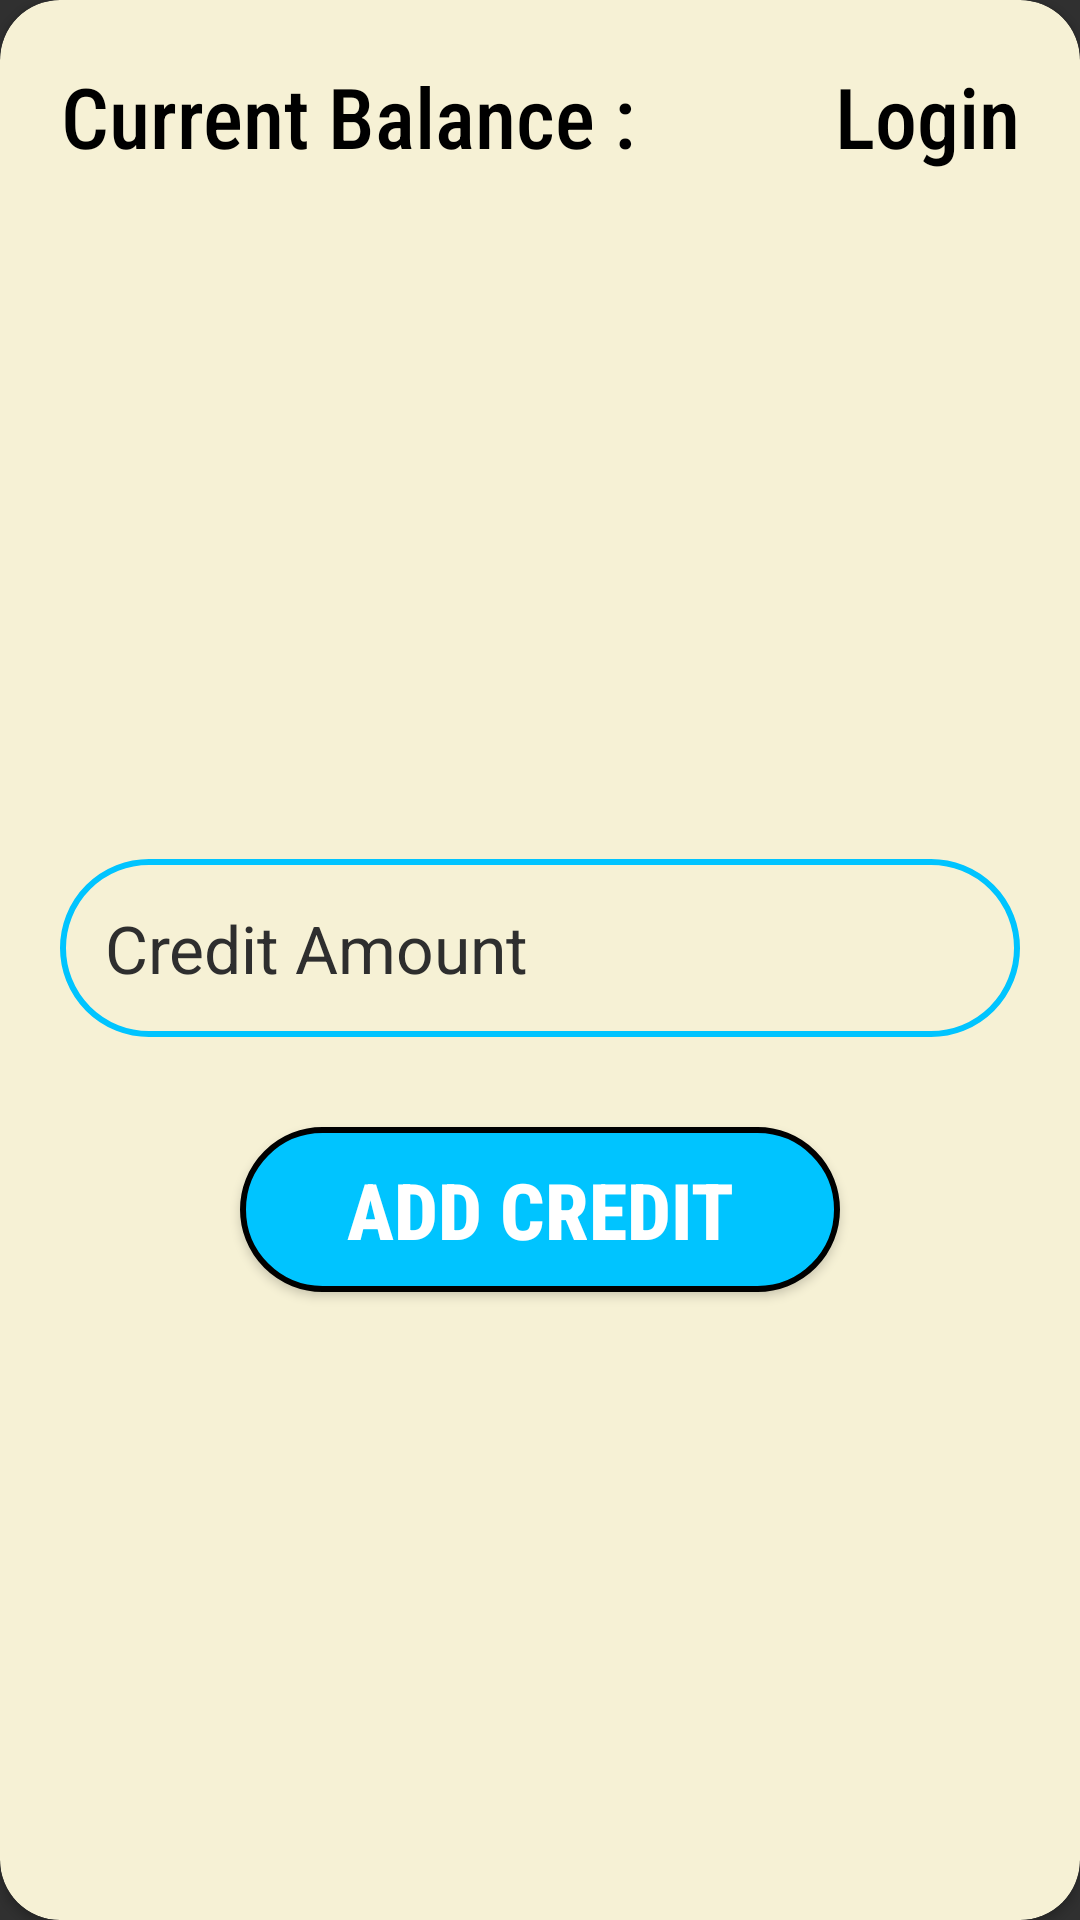

Here is an Android app screen rendered from its layout file. Give the layout XML and the strings, colors and styles it references.
<!-- AndroidManifest.xml: application theme Theme.Design.NoActionBar -->
<!-- res/layout/add_balance.xml -->
<?xml version="1.0" encoding="utf-8"?>
<androidx.cardview.widget.CardView xmlns:android="http://schemas.android.com/apk/res/android"
    xmlns:app="http://schemas.android.com/apk/res-auto"
    xmlns:tools="http://schemas.android.com/tools"
    android:layout_width="match_parent"
    android:layout_height="wrap_content"
    app:cardBackgroundColor="@color/main"
    app:cardCornerRadius="20dp"
    tools:context=".LoginActivity">


    <LinearLayout
        android:layout_width="match_parent"
        android:layout_height="match_parent"
        android:orientation="vertical"
        android:paddingStart="20dp"
        android:paddingEnd="20dp">
        <LinearLayout
            android:layout_width="match_parent"
            android:layout_height="wrap_content"
            android:orientation="horizontal"
            android:paddingTop="20dp"
            android:paddingBottom="20dp"
            android:gravity="bottom">
            <TextView
                android:layout_width="wrap_content"
                android:layout_height="wrap_content"
                android:fontFamily="sans-serif-condensed-medium"
                android:text="Current Balance : "
                android:textAlignment="center"
                android:textColor="@color/black"
                android:textSize="28sp"/>

            <Space
                android:layout_width="0dp"
                android:layout_height="wrap_content"
                android:layout_weight="1"/>
            <TextView
                android:id="@+id/curbal"
                android:layout_width="wrap_content"
                android:layout_height="wrap_content"
                android:fontFamily="sans-serif-condensed-medium"
                android:text="Login"
                android:textAlignment="center"
                android:textColor="@color/black"
                android:textSize="28sp"/>
        </LinearLayout>

        <Space
            android:layout_width="wrap_content"
            android:layout_height="0dp"
            android:layout_weight="1"/>


        <EditText
            android:id="@+id/amount"
            android:layout_width="match_parent"
            android:layout_height="wrap_content"
            android:hint="Credit Amount"
            android:padding="15dp"
            android:textColorHint="#2E2E2E"
            android:textColor="@color/black"
            android:textSize="22sp"
            android:layout_marginTop="20dp"
            android:inputType="numberPassword"
            android:background="@drawable/circle_edittext"/>


        <androidx.appcompat.widget.AppCompatButton
            android:id="@+id/add"
            android:layout_width="200dp"
            android:layout_height="55dp"
            android:text="ADD Credit"
            android:layout_marginTop="30dp"
            android:fontFamily="sans-serif-condensed-medium"
            android:textSize="26sp"
            android:layout_gravity="center"
            android:layout_marginBottom="20dp"
            android:textStyle="bold"
            android:background="@drawable/circle_button"/>
        <Space
            android:layout_width="wrap_content"
            android:layout_height="0dp"
            android:layout_weight="1"/>
    </LinearLayout>
    <ProgressBar
        android:id="@+id/pbar"
        android:layout_width="wrap_content"
        android:layout_height="wrap_content"
        android:visibility="invisible"
        android:layout_gravity="center"/>
</androidx.cardview.widget.CardView>
<!-- resources referenced by this layout -->
<resources>
  <color name="black">#FF000000</color>
  <color name="main">#F6F1D5</color>
  <!-- drawable circle_button (drawable) -->
  <?xml version="1.0" encoding="utf-8"?>
  <shape xmlns:android="http://schemas.android.com/apk/res/android" android:shape="rectangle">
  <corners android:radius="50dp" />
      <solid android:color="#00C4FF"/>
      <stroke android:width="2dp" android:color="@color/black"/>
  </shape>
  <!-- drawable circle_edittext (drawable) -->
  <?xml version="1.0" encoding="utf-8"?>
  <shape xmlns:android="http://schemas.android.com/apk/res/android" android:shape="rectangle">
      <corners android:radius="50dp" />
  
      <stroke android:width="2dp" android:color="#00C4FF"/>
  </shape>
</resources>
